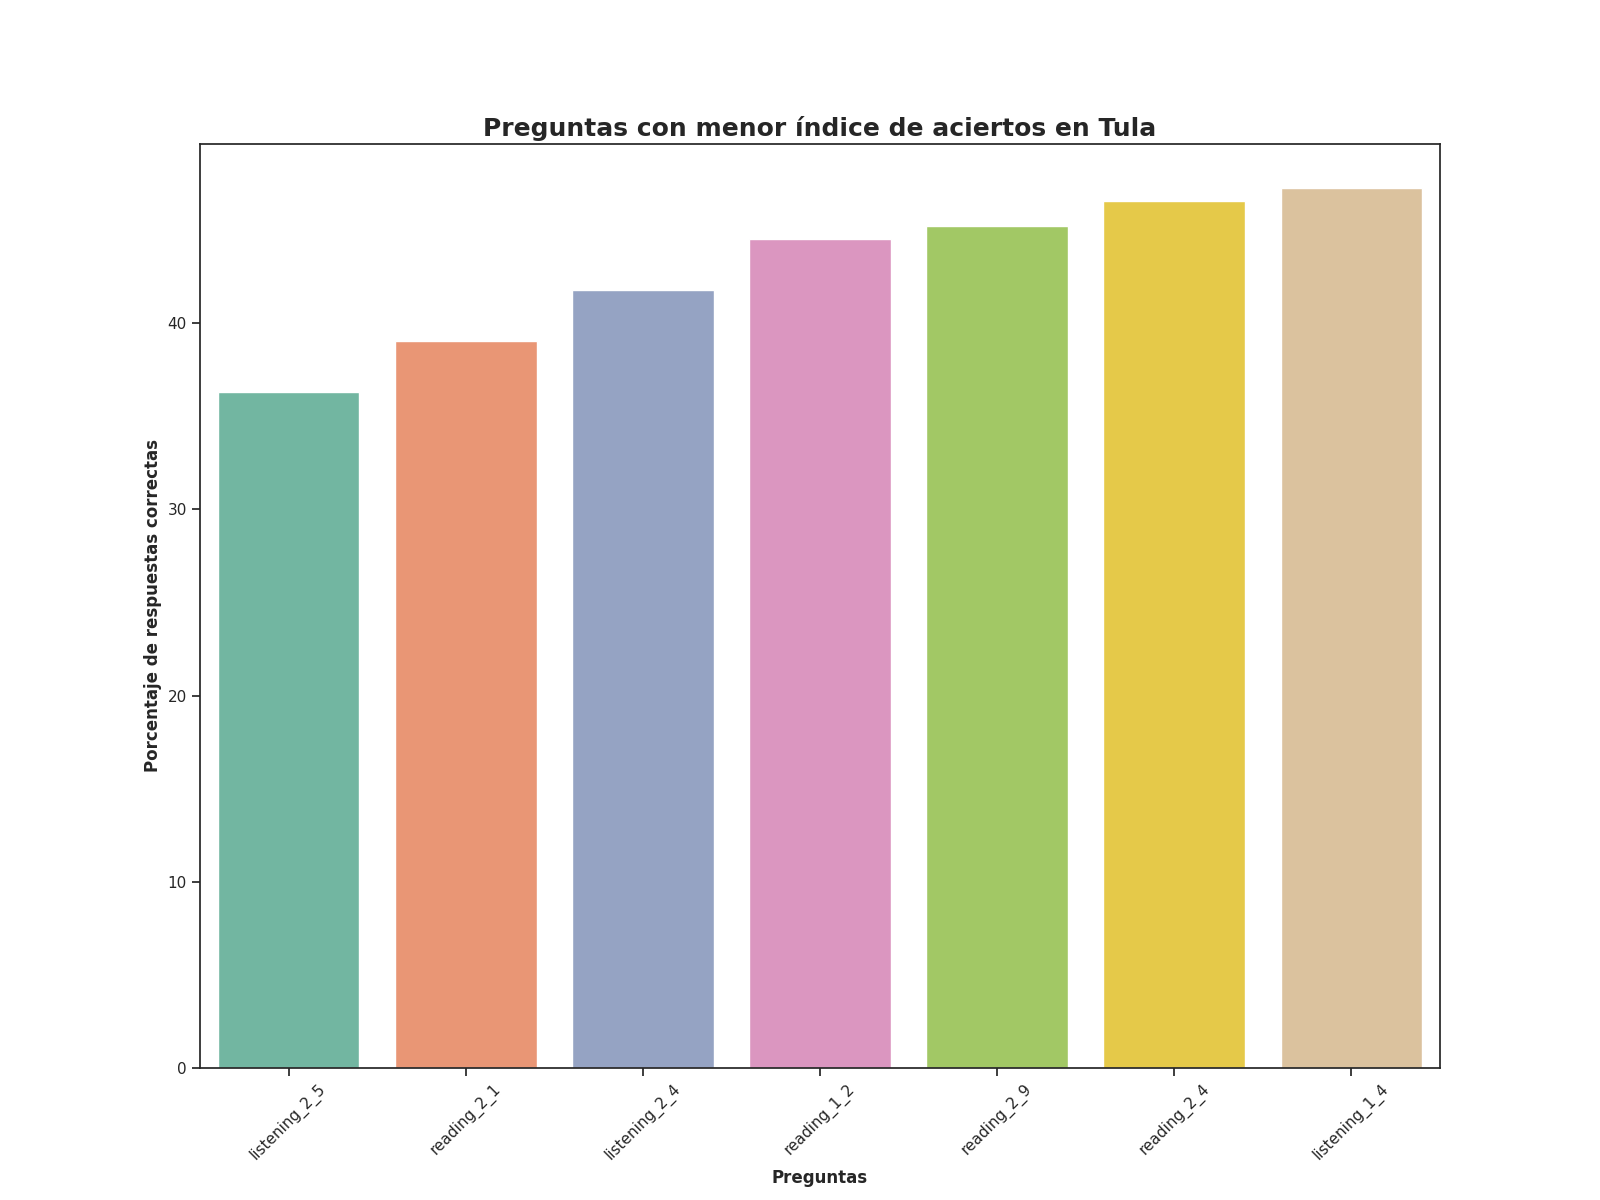

Data behind this chart, as committed beside it:
question, number_correct_answers, percentage_correct_answers, Top
listening_2_5, 53.0, 36.3, 1
reading_2_1, 57.0, 39.04, 2
listening_2_4, 61.0, 41.78, 3
reading_1_2, 65.0, 44.52, 4
reading_2_9, 66.0, 45.21, 5
reading_2_4, 68.0, 46.58, 6
listening_1_4, 69.0, 47.26, 7
